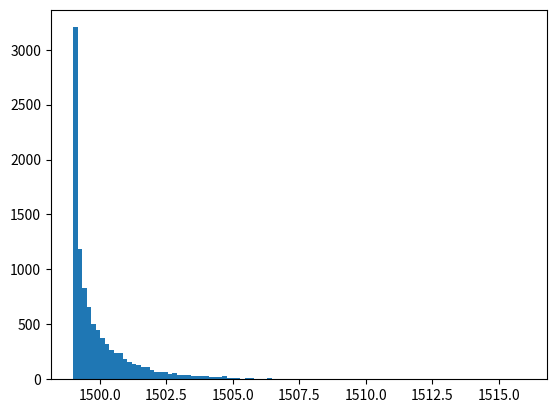

The matplotlib source for this figure:
"""
Purpose : Chi squared Distribution - Histogram
[redacted]
Date    : 15/11/2018
"""
import random
import matplotlib.pyplot as pyplot

def plotChiSquard(k, trials):
        chiList=[]
        value=0
        for trial in range(trials):
                var = 0
                for var in range(k):
                        var = var + (random.gauss(0,1)) ** 2
                chiList.append(var)
        pyplot.hist(chiList,100)
        pyplot.show()

def main():
        plotChiSquard(1500,10000)

main()
